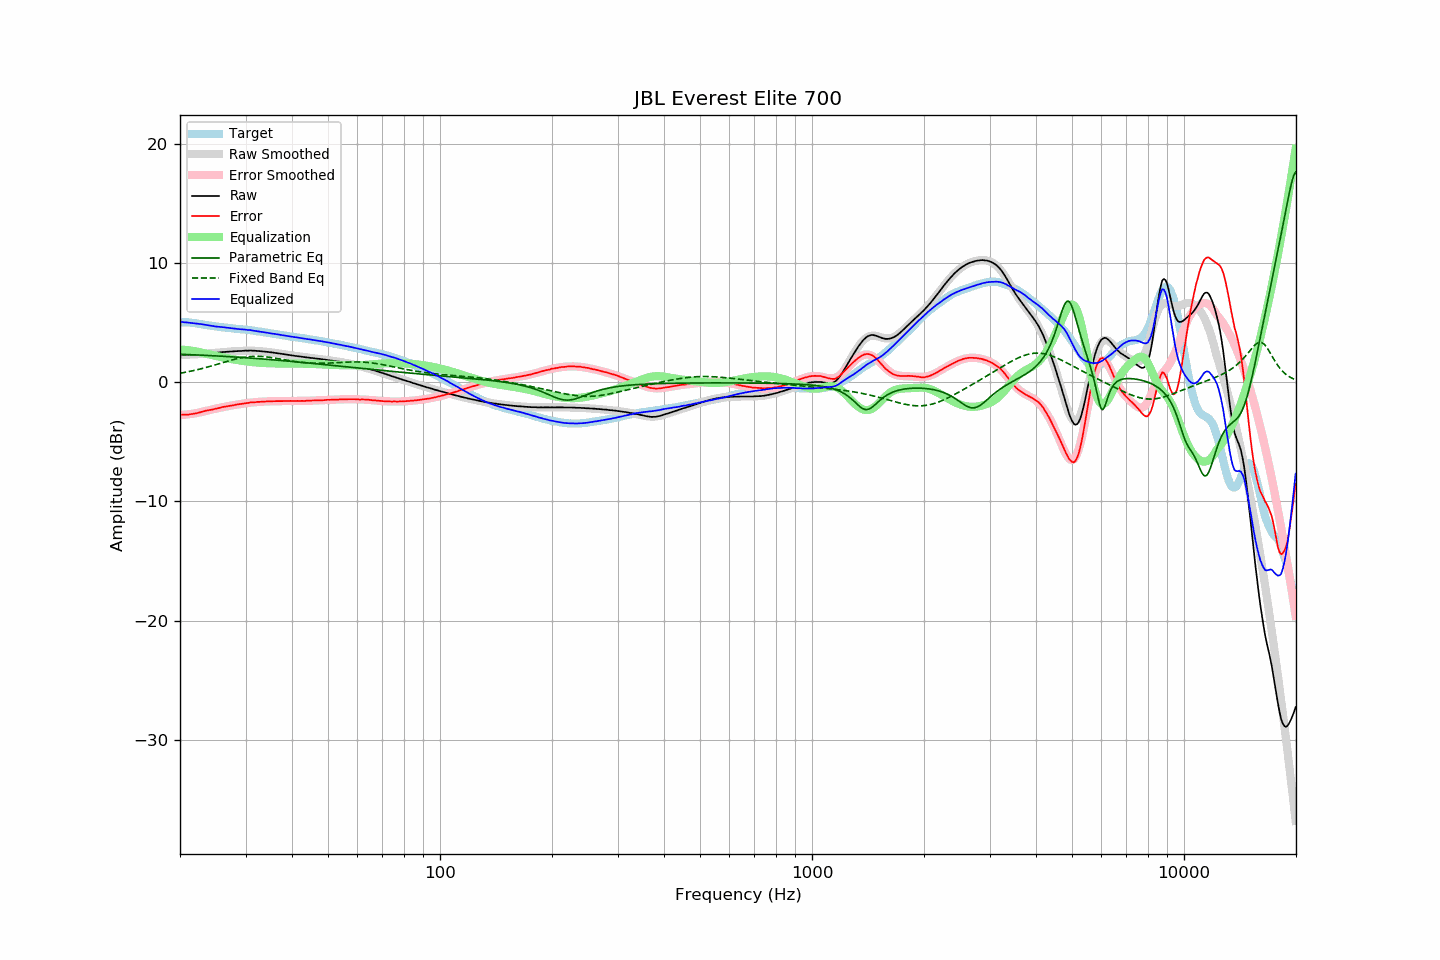

The file beside this chart, header and first rows:
frequency, raw, error, smoothed, error_smoothed, equalization, parametric_eq, fixed_band_eq, equalized_raw, equalized_smoothed, target
20.00, 2.31, -2.73, 2.31, -2.75, 2.75, 2.35, 0.76, 5.06, 5.06, 5.03
20.20, 2.32, -2.72, 2.31, -2.74, 2.74, 2.35, 0.78, 5.06, 5.05, 5.03
20.40, 2.31, -2.73, 2.31, -2.73, 2.73, 2.34, 0.80, 5.04, 5.04, 5.03
20.61, 2.31, -2.73, 2.31, -2.72, 2.72, 2.33, 0.83, 5.03, 5.03, 5.03
20.81, 2.32, -2.71, 2.32, -2.70, 2.70, 2.33, 0.86, 5.02, 5.02, 5.03
21.02, 2.32, -2.71, 2.32, -2.69, 2.69, 2.32, 0.88, 5.01, 5.01, 5.03
21.23, 2.33, -2.68, 2.32, -2.67, 2.67, 2.32, 0.91, 5.00, 5.00, 5.01
21.44, 2.33, -2.67, 2.33, -2.65, 2.65, 2.31, 0.94, 4.98, 4.98, 5.00
21.66, 2.33, -2.65, 2.33, -2.63, 2.63, 2.31, 0.97, 4.96, 4.97, 4.98
21.87, 2.33, -2.63, 2.34, -2.61, 2.61, 2.30, 1.00, 4.94, 4.95, 4.96
22.09, 2.35, -2.60, 2.35, -2.59, 2.59, 2.30, 1.03, 4.94, 4.94, 4.95
22.31, 2.35, -2.57, 2.35, -2.57, 2.57, 2.29, 1.06, 4.91, 4.92, 4.92
22.54, 2.36, -2.54, 2.36, -2.54, 2.54, 2.28, 1.09, 4.89, 4.90, 4.90
22.76, 2.38, -2.50, 2.37, -2.50, 2.50, 2.28, 1.13, 4.88, 4.88, 4.88
22.99, 2.39, -2.46, 2.38, -2.47, 2.47, 2.27, 1.16, 4.86, 4.85, 4.85
23.22, 2.39, -2.43, 2.39, -2.44, 2.44, 2.26, 1.20, 4.83, 4.83, 4.82
23.45, 2.41, -2.39, 2.40, -2.41, 2.41, 2.26, 1.23, 4.82, 4.81, 4.80
23.69, 2.42, -2.37, 2.41, -2.38, 2.38, 2.25, 1.27, 4.79, 4.79, 4.79
23.92, 2.43, -2.34, 2.42, -2.34, 2.34, 2.24, 1.31, 4.77, 4.77, 4.76
24.16, 2.44, -2.31, 2.44, -2.31, 2.31, 2.24, 1.35, 4.75, 4.75, 4.75
24.40, 2.44, -2.29, 2.45, -2.28, 2.28, 2.23, 1.39, 4.72, 4.73, 4.73
24.65, 2.46, -2.25, 2.46, -2.25, 2.25, 2.22, 1.43, 4.71, 4.71, 4.71
24.89, 2.47, -2.22, 2.47, -2.22, 2.22, 2.22, 1.47, 4.69, 4.69, 4.69
25.14, 2.48, -2.20, 2.49, -2.19, 2.19, 2.21, 1.51, 4.67, 4.67, 4.68
25.39, 2.50, -2.16, 2.50, -2.16, 2.16, 2.20, 1.55, 4.66, 4.66, 4.66
25.65, 2.51, -2.14, 2.51, -2.13, 2.13, 2.19, 1.59, 4.64, 4.64, 4.65
25.91, 2.53, -2.09, 2.52, -2.10, 2.10, 2.19, 1.63, 4.63, 4.63, 4.62
26.16, 2.54, -2.07, 2.53, -2.08, 2.08, 2.18, 1.67, 4.62, 4.61, 4.60
26.43, 2.55, -2.05, 2.54, -2.05, 2.05, 2.17, 1.71, 4.60, 4.59, 4.59
26.69, 2.56, -2.01, 2.55, -2.02, 2.02, 2.16, 1.75, 4.58, 4.58, 4.57
26.96, 2.57, -1.99, 2.56, -2.00, 2.00, 2.15, 1.79, 4.56, 4.56, 4.56
27.23, 2.58, -1.97, 2.58, -1.97, 1.97, 2.15, 1.82, 4.55, 4.55, 4.55
27.50, 2.58, -1.96, 2.58, -1.95, 1.95, 2.14, 1.86, 4.53, 4.53, 4.54
27.77, 2.59, -1.93, 2.59, -1.92, 1.92, 2.13, 1.90, 4.51, 4.52, 4.52
28.05, 2.60, -1.91, 2.60, -1.90, 1.90, 2.12, 1.93, 4.50, 4.50, 4.51
28.33, 2.61, -1.88, 2.61, -1.88, 1.88, 2.11, 1.97, 4.49, 4.49, 4.48
28.62, 2.62, -1.85, 2.62, -1.86, 1.86, 2.10, 2.00, 4.47, 4.48, 4.47
28.90, 2.62, -1.84, 2.63, -1.84, 1.84, 2.09, 2.03, 4.46, 4.46, 4.46
29.19, 2.63, -1.81, 2.63, -1.82, 1.82, 2.09, 2.05, 4.44, 4.45, 4.44
29.48, 2.64, -1.80, 2.64, -1.79, 1.79, 2.08, 2.08, 4.43, 4.43, 4.44
29.78, 2.65, -1.78, 2.65, -1.78, 1.78, 2.07, 2.10, 4.42, 4.42, 4.42
30.08, 2.66, -1.75, 2.65, -1.76, 1.76, 2.06, 2.12, 4.41, 4.41, 4.41
30.38, 2.65, -1.74, 2.65, -1.74, 1.74, 2.05, 2.14, 4.39, 4.39, 4.39
30.68, 2.66, -1.72, 2.65, -1.72, 1.72, 2.04, 2.15, 4.38, 4.37, 4.38
30.99, 2.67, -1.69, 2.65, -1.71, 1.71, 2.03, 2.16, 4.37, 4.36, 4.36
31.30, 2.65, -1.70, 2.65, -1.69, 1.69, 2.02, 2.17, 4.34, 4.34, 4.34
31.61, 2.65, -1.68, 2.64, -1.68, 1.68, 2.01, 2.18, 4.33, 4.32, 4.33
31.93, 2.64, -1.67, 2.64, -1.67, 1.67, 2.00, 2.18, 4.30, 4.30, 4.31
32.24, 2.63, -1.65, 2.63, -1.65, 1.65, 1.99, 2.18, 4.28, 4.29, 4.28
32.57, 2.62, -1.64, 2.62, -1.64, 1.64, 1.98, 2.18, 4.26, 4.26, 4.26
32.89, 2.61, -1.64, 2.61, -1.63, 1.63, 1.97, 2.17, 4.24, 4.24, 4.25
33.22, 2.60, -1.62, 2.60, -1.62, 1.62, 1.96, 2.16, 4.22, 4.22, 4.22
33.55, 2.58, -1.63, 2.58, -1.62, 1.62, 1.95, 2.15, 4.20, 4.20, 4.20
33.89, 2.57, -1.61, 2.57, -1.61, 1.61, 1.94, 2.14, 4.18, 4.18, 4.18
34.23, 2.56, -1.60, 2.55, -1.60, 1.60, 1.93, 2.12, 4.16, 4.16, 4.16
34.57, 2.54, -1.60, 2.54, -1.60, 1.60, 1.92, 2.11, 4.14, 4.14, 4.13
34.92, 2.52, -1.59, 2.52, -1.59, 1.59, 1.90, 2.09, 4.11, 4.12, 4.11
35.27, 2.51, -1.59, 2.50, -1.59, 1.59, 1.89, 2.07, 4.10, 4.09, 4.10
35.62, 2.49, -1.58, 2.49, -1.59, 1.59, 1.88, 2.05, 4.08, 4.07, 4.07
35.97, 2.47, -1.58, 2.47, -1.58, 1.58, 1.87, 2.02, 4.05, 4.05, 4.05
... 635 more rows
